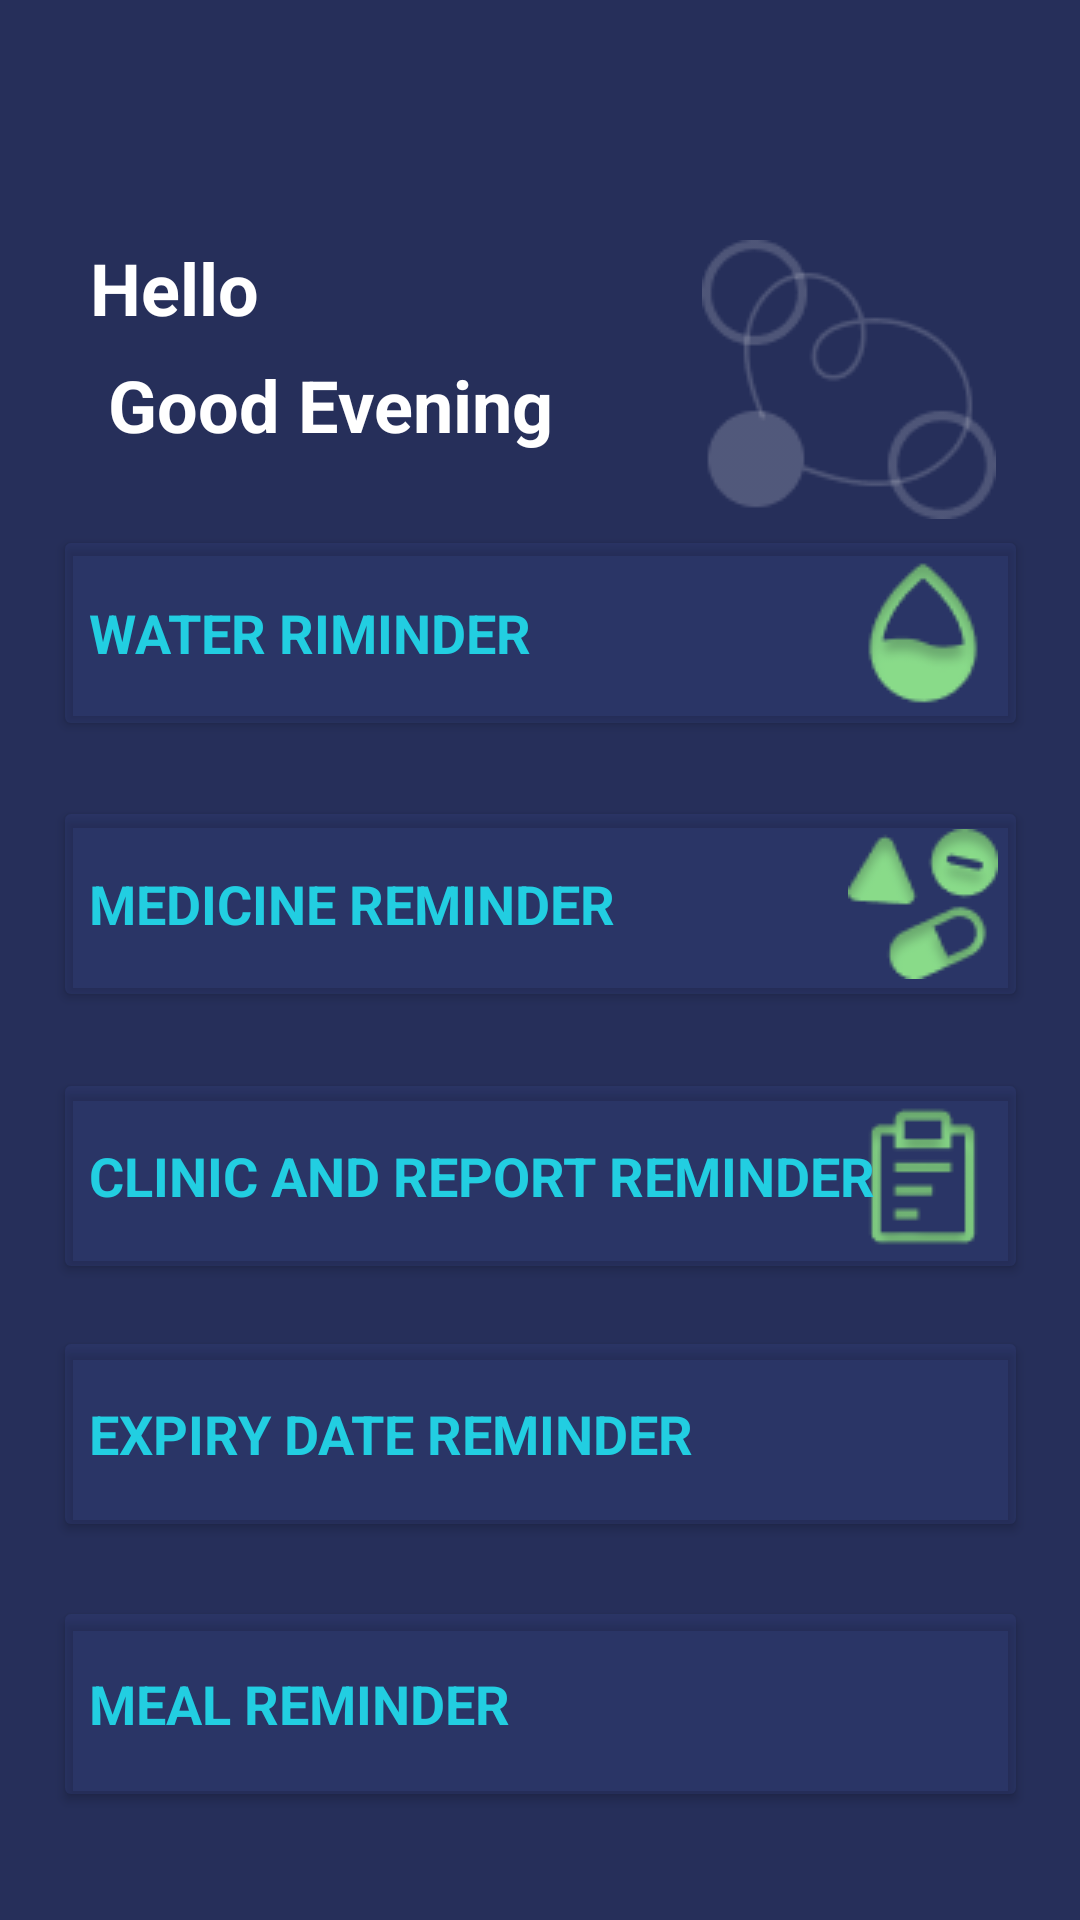

The Android layout XML behind this screen, and the referenced resources:
<!-- AndroidManifest.xml: application theme Theme.Remindy -->
<!-- res/layout/activity_main.xml -->
<?xml version="1.0" encoding="utf-8"?>
<androidx.constraintlayout.widget.ConstraintLayout xmlns:android="http://schemas.android.com/apk/res/android"
    xmlns:app="http://schemas.android.com/apk/res-auto"
    xmlns:tools="http://schemas.android.com/tools"
    android:layout_width="match_parent"
    android:layout_height="match_parent"
    android:background="@color/App_BG_Tint"
    tools:context=".MainActivity">

    <ImageView
        android:id="@+id/imageView"
        android:layout_width="268dp"
        android:layout_height="457dp"
        android:layout_marginBottom="-25dp"
        app:layout_constraintBottom_toBottomOf="parent"
        app:layout_constraintStart_toStartOf="parent"
        app:srcCompat="@drawable/undraw_influencer_re_1fkb_1" />
    <ImageView
        android:id="@+id/imageView3"
        android:layout_width="178dp"
        android:layout_height="78dp"
        android:scaleX="2"
        android:scaleY="2"
        android:textAlignment="center"
        app:layout_constraintBottom_toBottomOf="parent"
        app:layout_constraintEnd_toEndOf="parent"
        app:layout_constraintHorizontal_bias="0.446"
        app:layout_constraintStart_toStartOf="parent"
        app:layout_constraintTop_toTopOf="parent"
        app:layout_constraintVertical_bias="0.0"
        app:srcCompat="@drawable/logo" />

    <Button
        android:id="@+id/button"
        android:layout_width="325dp"
        android:layout_height="72dp"
        android:layout_marginStart="62dp"
        android:layout_marginEnd="62dp"
        android:backgroundTint="@color/Button_Tint"
        android:text="@string/B1"
        android:textAlignment="viewStart"
        android:textAllCaps="true"
        android:textColor="@color/Button_txt"
        android:textIsSelectable="false"
        android:textSize="18sp"
        android:textStyle="bold"
        android:typeface="sans"
        app:cornerRadius="16dip"
        app:layout_constraintBottom_toBottomOf="parent"
        app:layout_constraintEnd_toEndOf="parent"
        app:layout_constraintStart_toStartOf="parent"
        app:layout_constraintTop_toTopOf="parent"
        app:layout_constraintVertical_bias="0.308"
        app:strokeColor="@color/Button_Storke"
        app:strokeWidth="1dp" />

    <Button
        android:id="@+id/button3"
        android:layout_width="325dp"
        android:layout_height="72dp"
        android:layout_marginStart="62dp"
        android:layout_marginTop="47dp"
        android:layout_marginEnd="62dp"
        android:backgroundTint="@color/Button_Tint"
        android:text="@string/B3"
        android:textAlignment="viewStart"
        android:textColor="@color/Button_txt"
        android:textSize="18sp"
        android:textStyle="bold"
        android:typeface="sans"
        app:cornerRadius="16dip"
        app:layout_constraintBottom_toBottomOf="parent"
        app:layout_constraintEnd_toEndOf="parent"
        app:layout_constraintStart_toStartOf="parent"
        app:layout_constraintTop_toTopOf="parent"
        app:layout_constraintVertical_bias="0.593"
        app:strokeColor="@color/Button_Storke"
        app:strokeWidth="1dp" />

    <Button
        android:id="@+id/button5"
        android:layout_width="325dp"
        android:layout_height="72dp"
        android:layout_marginStart="62dp"
        android:layout_marginTop="47dp"
        android:layout_marginEnd="62dp"
        android:backgroundTint="@color/Button_Tint"
        android:text="@string/B5"
        android:textAlignment="viewStart"
        android:textColor="@color/Button_txt"
        android:textSize="18sp"
        android:textStyle="bold"
        android:typeface="sans"
        app:cornerRadius="16dip"
        app:layout_constraintBottom_toBottomOf="parent"
        app:layout_constraintEnd_toEndOf="parent"
        app:layout_constraintStart_toStartOf="parent"
        app:layout_constraintTop_toTopOf="parent"
        app:layout_constraintVertical_bias="0.931"
        app:strokeColor="@color/Button_Storke"
        app:strokeWidth="1dp" />

    <Button
        android:id="@+id/button4"
        android:layout_width="325dp"
        android:layout_height="72dp"
        android:layout_marginStart="62dp"
        android:layout_marginTop="47dp"
        android:layout_marginEnd="62dp"
        android:backgroundTint="@color/Button_Tint"
        android:text="@string/B4"
        android:textAlignment="viewStart"
        android:textColor="@color/Button_txt"
        android:textSize="18sp"
        android:textStyle="bold"
        android:typeface="sans"
        app:cornerRadius="16dip"
        app:layout_constraintBottom_toBottomOf="parent"
        app:layout_constraintEnd_toEndOf="parent"
        app:layout_constraintStart_toStartOf="parent"
        app:layout_constraintTop_toTopOf="parent"
        app:layout_constraintVertical_bias="0.758"
        app:strokeColor="@color/Button_Storke"
        app:strokeWidth="1dp" />

    <Button
        android:id="@+id/button2"
        android:layout_width="325dp"
        android:layout_height="72dp"
        android:layout_marginStart="62dp"
        android:layout_marginTop="47dp"
        android:layout_marginEnd="62dp"
        android:backgroundTint="@color/Button_Tint"
        android:text="@string/B2"
        android:textAlignment="viewStart"
        android:textColor="@color/Button_txt"
        android:textSize="18sp"
        android:textStyle="bold"
        android:typeface="sans"
        app:cornerRadius="16dip"
        app:layout_constraintBottom_toBottomOf="parent"
        app:layout_constraintEnd_toEndOf="parent"
        app:layout_constraintStart_toStartOf="parent"
        app:layout_constraintTop_toTopOf="parent"
        app:layout_constraintVertical_bias="0.419"
        app:strokeColor="@color/Button_Storke"
        app:strokeWidth="1dp" />

    <TextView
        android:id="@+id/textView2"
        android:layout_width="92dp"
        android:layout_height="39dp"
        android:layout_marginBottom="7dp"
        android:text="@string/Greeting1"
        android:textColor="@color/white"
        android:textSize="24sp"
        android:textStyle="bold"
        app:layout_constraintBottom_toBottomOf="parent"
        app:layout_constraintEnd_toEndOf="parent"
        app:layout_constraintHorizontal_bias="0.112"
        app:layout_constraintStart_toStartOf="parent"
        app:layout_constraintTop_toTopOf="parent"
        app:layout_constraintVertical_bias="0.134" />

    <TextView
        android:id="@+id/textView3"
        android:layout_width="wrap_content"
        android:layout_height="wrap_content"
        android:layout_marginStart="36dp"
        android:layout_marginEnd="261dp"
        android:text="@string/Greeting2"
        android:textColor="@color/white"
        android:textSize="24sp"
        android:textStyle="bold"
        app:layout_constraintBottom_toTopOf="@+id/button"
        app:layout_constraintEnd_toEndOf="parent"
        app:layout_constraintHorizontal_bias="0.0"
        app:layout_constraintStart_toStartOf="parent"
        app:layout_constraintTop_toBottomOf="@+id/textView2"
        app:layout_constraintVertical_bias="0.0" />

    <ImageView
        android:id="@+id/imageView2"
        android:layout_width="wrap_content"
        android:layout_height="wrap_content"
        android:layout_marginTop="80dp"
        android:layout_marginEnd="28dp"
        app:layout_constraintEnd_toEndOf="parent"
        app:layout_constraintTop_toTopOf="parent"
        app:srcCompat="@drawable/group_4" />

    <ImageView
        android:id="@+id/imageView4"
        android:layout_width="wrap_content"
        android:layout_height="wrap_content"
        android:layout_marginEnd="10dp"
        app:layout_constraintBottom_toBottomOf="@+id/button"
        app:layout_constraintEnd_toEndOf="@+id/button"
        app:layout_constraintTop_toTopOf="@+id/button"
        app:srcCompat="@drawable/icon_park_solid_water_level" />

    <ImageView
        android:id="@+id/imageView6"
        android:layout_width="wrap_content"
        android:layout_height="wrap_content"
        android:layout_marginEnd="10dp"
        app:layout_constraintBottom_toBottomOf="@+id/button2"
        app:layout_constraintEnd_toEndOf="@+id/button2"
        app:layout_constraintTop_toTopOf="@+id/button2"
        app:srcCompat="@drawable/group" />

    <ImageView
        android:id="@+id/imageView7"
        android:layout_width="wrap_content"
        android:layout_height="wrap_content"
        android:layout_marginEnd="10dp"
        android:foreground="@drawable/carbon_report"
        app:layout_constraintBottom_toBottomOf="@+id/button3"
        app:layout_constraintEnd_toEndOf="@+id/button3"
        app:layout_constraintTop_toTopOf="@+id/button3"
        app:srcCompat="@drawable/carbon_report" />

    <ImageView
        android:id="@+id/imageView8"
        android:layout_width="wrap_content"
        android:layout_height="wrap_content"
        android:layout_marginEnd="10dp"
        app:layout_constraintBottom_toBottomOf="@+id/button4"
        app:layout_constraintEnd_toEndOf="@+id/button4"
        app:layout_constraintTop_toTopOf="@+id/button4"
        app:srcCompat="@drawable/ri_medicine_bottle_fill" />

    <ImageView
        android:id="@+id/imageView9"
        android:layout_width="wrap_content"
        android:layout_height="wrap_content"
        android:layout_marginEnd="10dp"
        app:layout_constraintBottom_toBottomOf="@+id/button5"
        app:layout_constraintEnd_toEndOf="@+id/button5"
        app:layout_constraintTop_toTopOf="@+id/button5"
        app:srcCompat="@drawable/fluent_food_16_regular" />

</androidx.constraintlayout.widget.ConstraintLayout>
<!-- resources referenced by this layout -->
<resources>
  <color name="App_BG_Tint">#262F5A</color>
  <color name="Button_Storke">#3F4E97</color>
  <color name="Button_Tint">#333F4E97</color>
  <color name="Button_txt">#22CEE1</color>
  <color name="white">#FFFFFFFF</color>
  <!-- drawable carbon_report: png bitmap (drawable, 1635 bytes) -->
  <!-- drawable group: png bitmap (drawable, 2899 bytes) -->
  <!-- drawable group_4: png bitmap (drawable, 3787 bytes) -->
  <!-- drawable icon_park_solid_water_level: png bitmap (drawable, 1993 bytes) -->
  <string name="B1">Water Riminder</string>
  <string name="B2">Medicine Reminder</string>
  <string name="B3">Clinic And Report Reminder </string>
  <string name="B4">Expiry Date Reminder</string>
  <string name="B5">Meal Reminder</string>
  <string name="Greeting1">Hello</string>
  <string name="Greeting2">Good Evening</string>
  <style name="Theme.Remindy" parent="Theme.MaterialComponents.DayNight.NoActionBar">
          
          <item name="colorPrimary">@color/purple_500</item>
          <item name="colorPrimaryVariant">@color/purple_700</item>
          <item name="colorOnPrimary">@color/white</item>
          
          <item name="colorSecondary">@color/teal_200</item>
          <item name="colorSecondaryVariant">@color/teal_700</item>
          <item name="colorOnSecondary">@color/black</item>
          
          <item name="android:statusBarColor" tools:targetApi="l">@color/App_BG_Tint</item>
          
  
          <item name="windowActionBar">false</item>
          <item name="windowNoTitle">true</item>
  
  
  
      </style>
  <color name="purple_500">#FF6200EE</color>
  <color name="purple_700">#FF3700B3</color>
  <color name="teal_200">#FF03DAC5</color>
  <color name="teal_700">#FF018786</color>
  <color name="black">#FF000000</color>
</resources>
